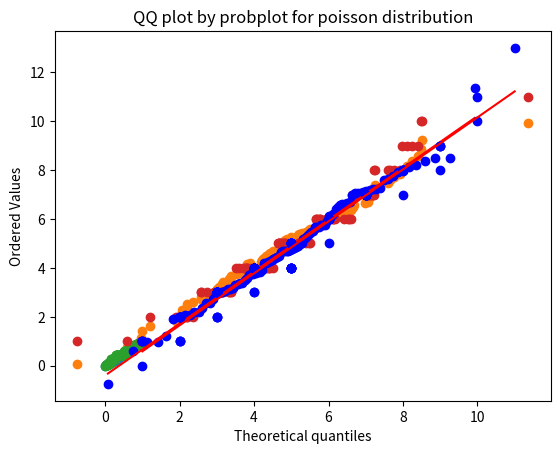

Reproduce this figure in Python.
# -*- coding: utf-8 -*-
"""
Created on Fri May 22 12:43:39 2020

[redacted]

MIT Licence.

Python version: 3.7


Description:  draw prob plot, not same with pp and qq plot, get a best fit line
    
"""

import scipy.stats as st
import matplotlib.pyplot as plt
import numpy as np


n = 100
samples = st.norm.rvs(loc = 5, scale = 2, size = n)

samples_sort = sorted(samples)


x_labels_p = np.zeros(n)
x_labels_p[0] = 1 - 0.5 ** (1/n)
x_labels_p[n - 1] = 0.5 ** (1/n)
for i in range(1, n - 1):
    x_labels_p[i] = (i + 1 - 0.3175)/(n + 0.365)
y_labels_p = st.norm.cdf(samples_sort, loc = 5, scale = 2)

plt.scatter(x_labels_p, y_labels_p)
plt.title('PP plot for normal distribution samle')
plt.show()


x_labels_q = samples_sort
y_labels_q = st.norm.ppf(x_labels_p, loc = 5, scale = 2)

plt.scatter(x_labels_q, y_labels_q)
plt.title('QQ plot for normal distribution samle')
plt.show()

res = st.probplot(samples, sparams=(5, 2), plot = plt) # 若没有 sparams，默认会标准化样本数据
plt.title('QQ plot by probplot for normal distribution')
plt.show()

## poisson distribution
samples2 = st.poisson.rvs(mu = 5, size = n)

samples_sort2 = sorted(samples2)

n = len(samples)
x_labels_p = np.zeros(n)
x_labels_p[0] = 1 - 0.5 ** (1/n)
x_labels_p[n - 1] = 0.5 ** (1/n)
for i in range(1, n -1):
    x_labels_p[i] = (i + 1 - 0.3175)/(n + 0.365)
y_labels_p = st.poisson.cdf(samples_sort2, mu = 5)

plt.scatter(x_labels_p, y_labels_p)
plt.title('PP plot for poisson distribution sample')
plt.show()


x_labels_q = samples_sort
y_labels_q = st.poisson.ppf(x_labels_p, mu = 5)

plt.scatter(x_labels_q, y_labels_q)
plt.title('QQ plot for poisson distribution sample')
plt.show()

res2 = st.probplot(samples2, dist = st.poisson, sparams=(5), plot = plt) # 默认会标准化
plt.title('QQ plot by probplot for poisson distribution')
